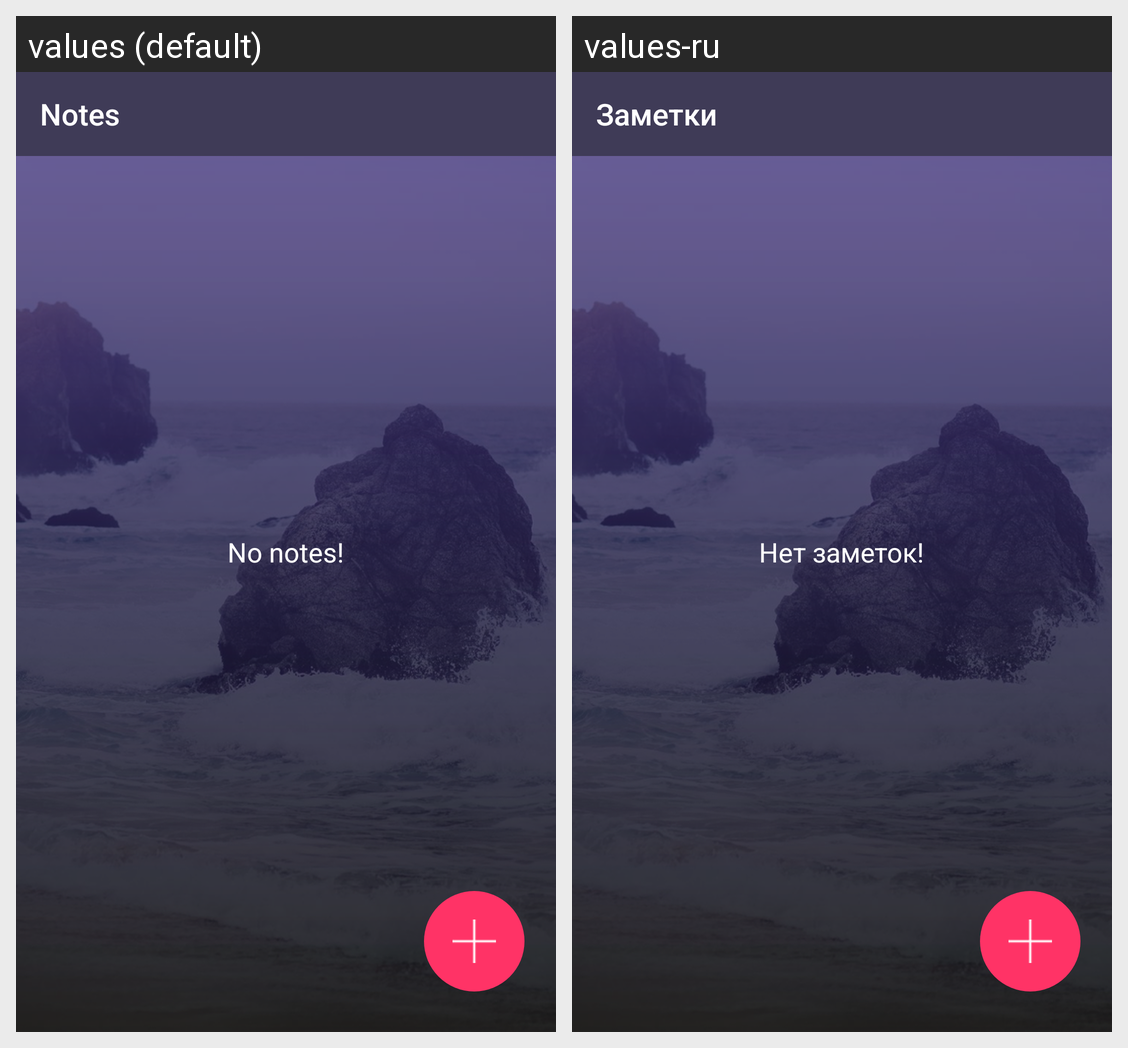

This grid shows one Android layout under two languages. Give, for every string resource on the screen, its name, the default text and each shown locale's text.
Android screen res/layout/activity_note.xml rendered under 2 locales, left to right: values (default), values-ru. Device: Nexus 5 (rendered at 1080×1920; each locale shown at half size, 540×960, under a caption strip naming it); theme AppTheme.NoActionBar.
Strings drawn on this screen, with the default value and each locale's value (text and hints the layout hard-codes, and strings that could not be matched under every locale, appear in the picture but are not listed):

tab_text_1
  values: Notes
  values-ru: Заметки

no_notes
  values: No notes!
  values-ru: Нет заметок!
